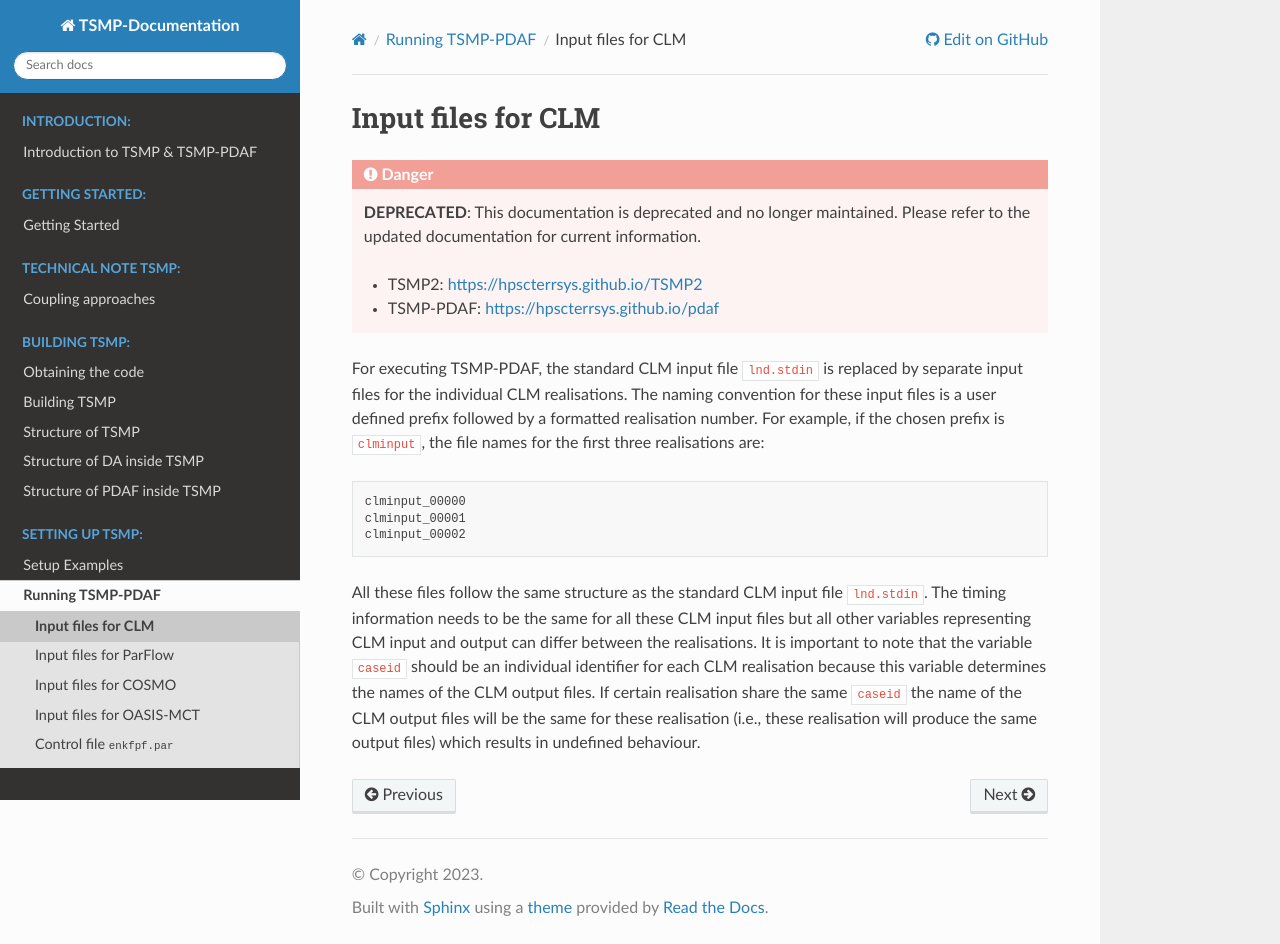

repository: HPSCTerrSys/TSMP · page: content/setup_tsmp/input_clm.html · generator: sphinx

## Input files for CLM ##

For executing TSMP-PDAF, the standard CLM input file `lnd.stdin` is
replaced by separate input files for the individual CLM realisations.
The naming convention for these input files is a user defined prefix
followed by a formatted realisation number. For example, if the chosen
prefix is `clminput`, the file names for the first three realisations
are:

```text
clminput_00000
clminput_00001
clminput_00002
```

All these files follow the same structure as the standard CLM input
file `lnd.stdin`. The timing information needs to be the same for all
these CLM input files but all other variables representing CLM input
and output can differ between the realisations. It is important to
note that the variable `caseid` should be an individual identifier for
each CLM realisation because this variable determines the names of the
CLM output files. If certain realisation share the same `caseid` the
name of the CLM output files will be the same for these realisation
(i.e., these realisation will produce the same output files) which
results in undefined behaviour.
